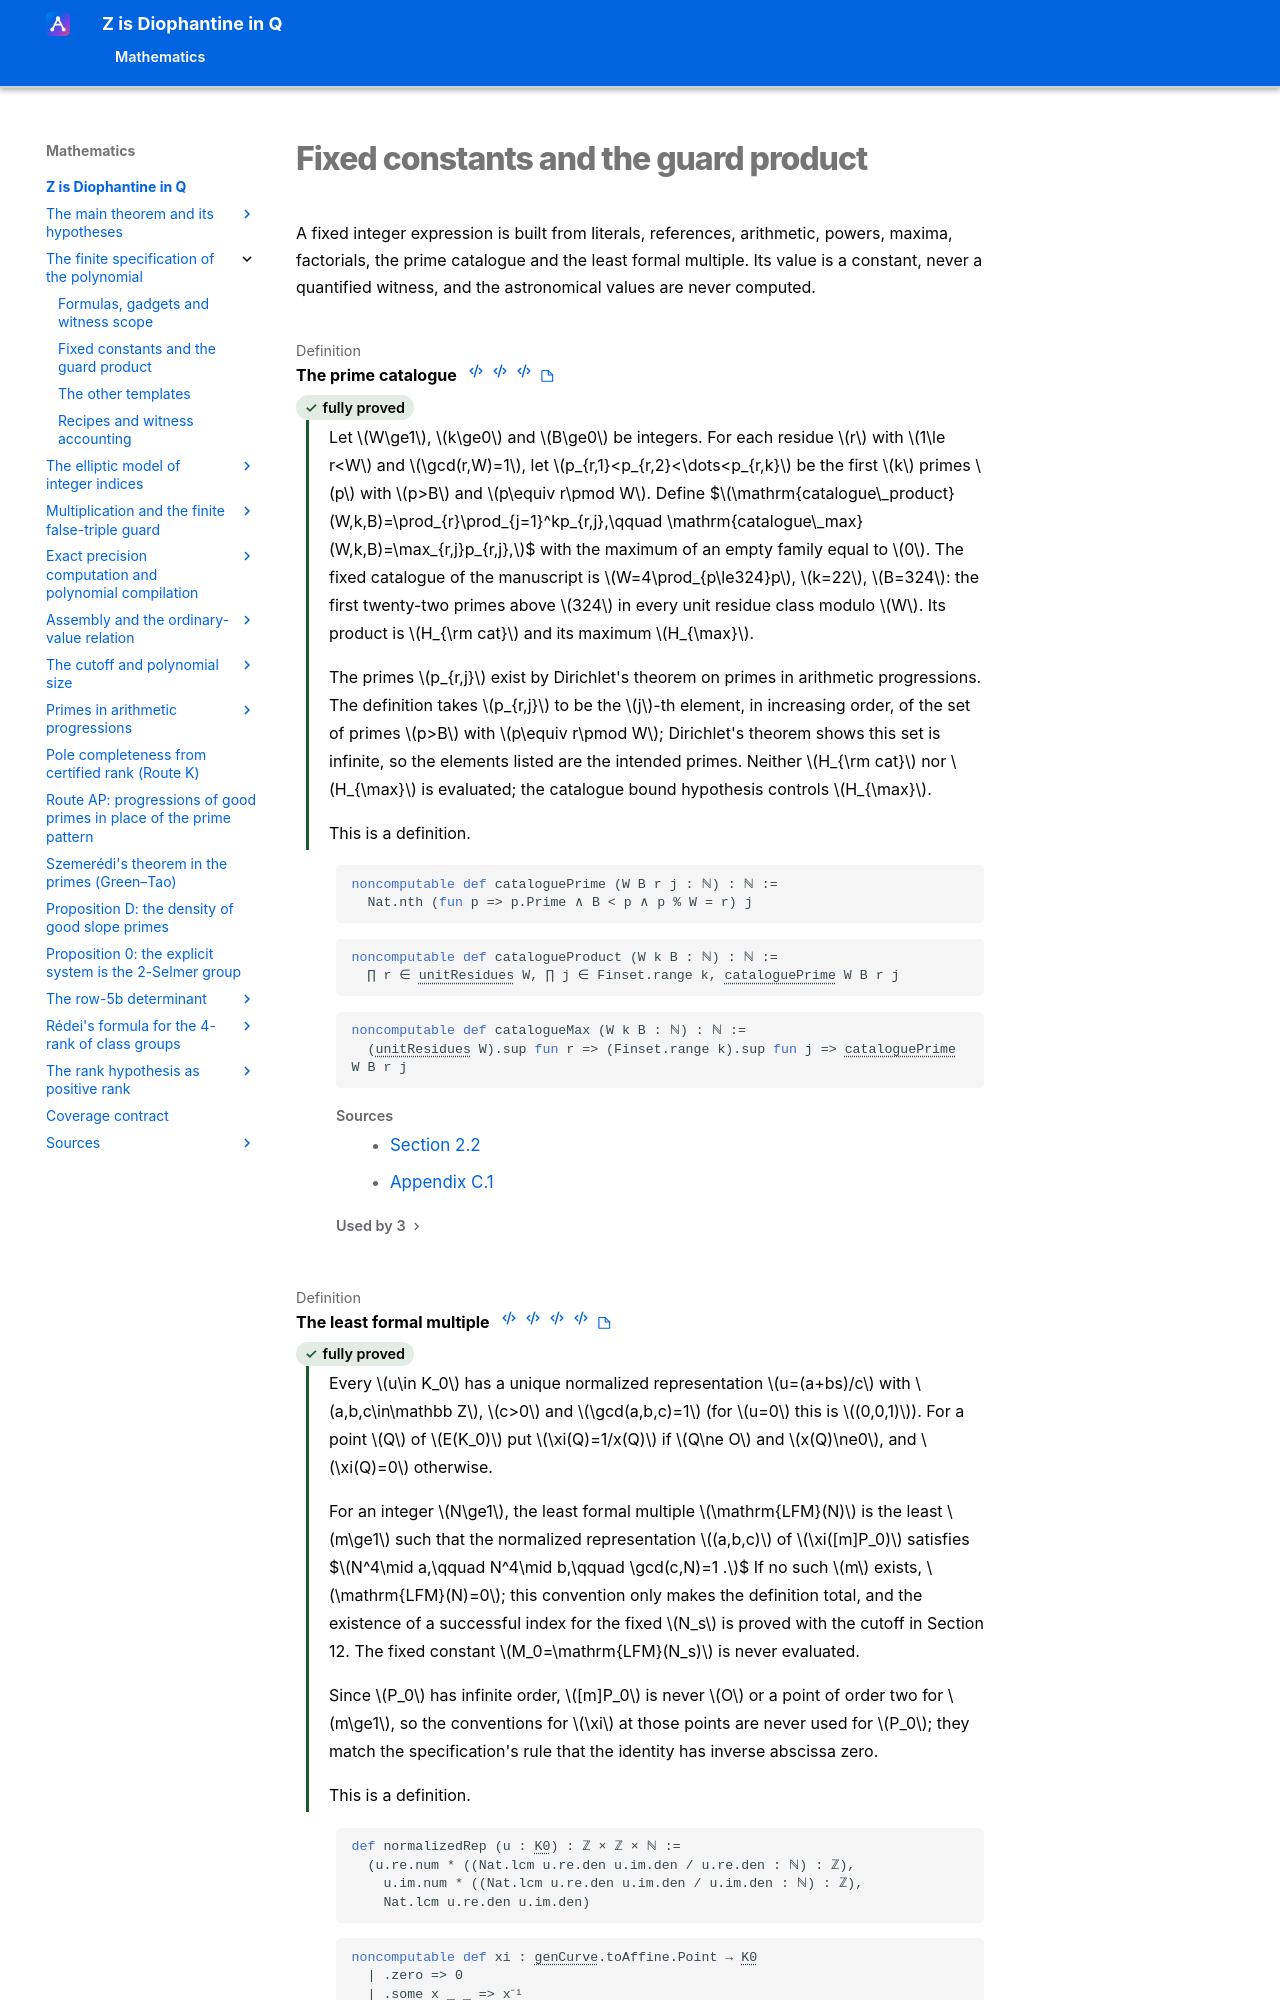

repository: Deicyde/diophantine-z-q · page: roadmap/syntax/constants/index.html · generator: mkdocs

---
article_id: af_a94e934a85998bca9239cff7
---

# Fixed constants and the guard product

A fixed integer expression is built from literals, references, arithmetic, powers,
maxima, factorials, the prime catalogue and the least formal multiple. Its v
